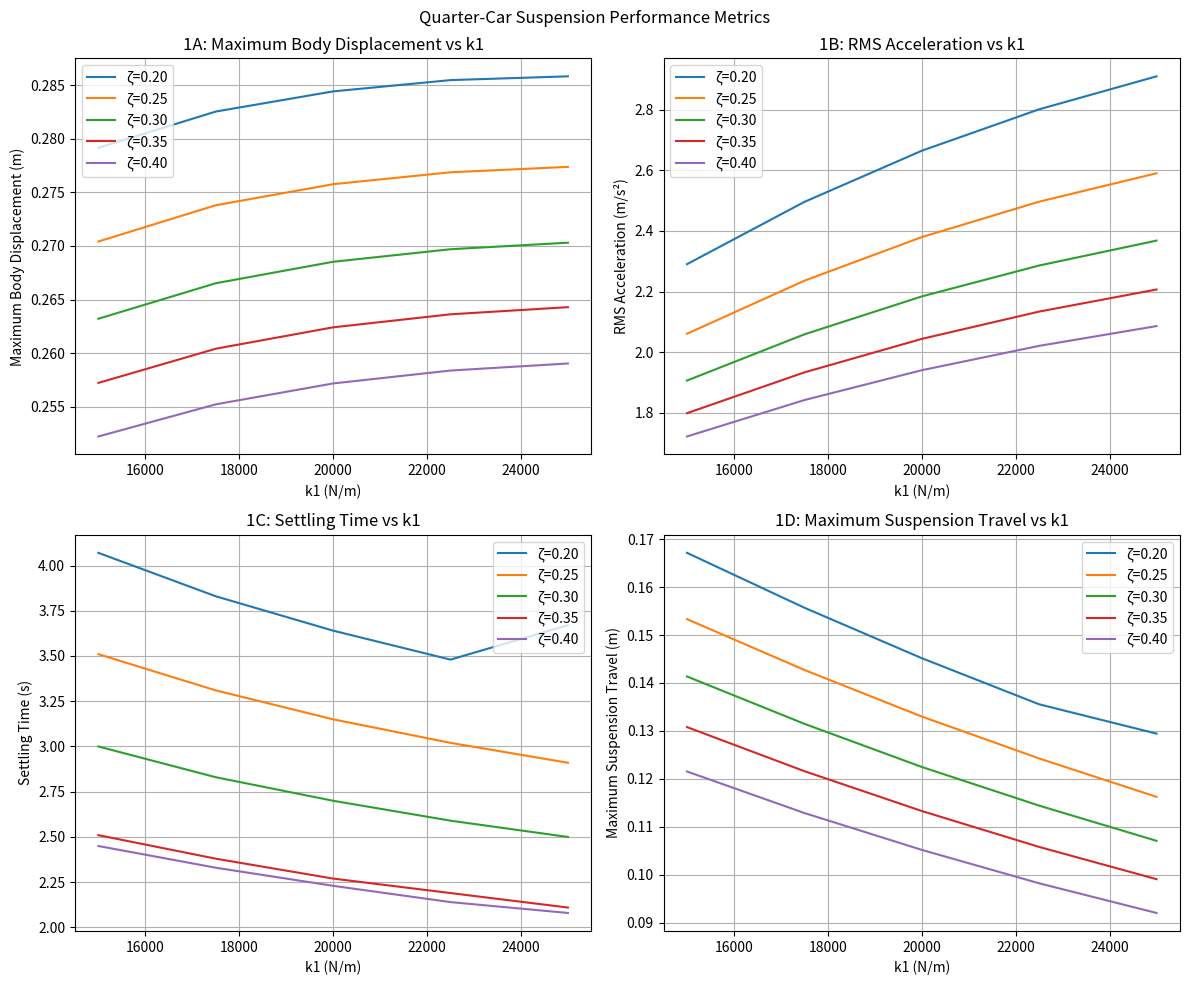

Source code (Python):
# ============================================================
# QUARTER-CAR SUSPENSION DYNAMICS MODEL
# ============================================================
#
# This model represents one corner of a vehicle using a
# two-degree-of-freedom quarter-car suspension system.
#
# Sprung mass (m1):
# Components supported by the suspension, such as a portion
# of the vehicle body and chassis.
#
# Unsprung mass (m2):
# Components below the suspension, such as the wheel, tire,
# and portions of the suspension assembly.
#
# State vector:
#
# x = [y1, y1_dot, y2, y2_dot]
#
# where:
# y1      = sprung mass displacement
# y1_dot  = sprung mass velocity
# y2      = unsprung mass displacement
# y2_dot  = unsprung mass velocity
#
# The system is represented in state-space form:
#
# x_dot = A*x + F
#
# The primary design variables are:
#
# k1      = suspension spring stiffness
# zeta1   = suspension damping ratio
#
# The suspension damping coefficient is calculated using:
#
# c1 = 2*zeta1*sqrt(k1*m1)
# ============================================================

import numpy as np
import matplotlib.pyplot as plt
from numpy import cos, pi
from scipy.integrate import odeint

# ============================================================
# VEHICLE PARAMETERS
# ============================================================

m1 = 400          # Sprung mass (kg)
m2 = 30           # Unsprung mass (kg)

# k1 = 20e3         # Suspension spring stiffness (N/m)
k2 = 200e3        # Tire stiffness (N/m)

# zeta1 = 0.30      # Suspension damping ratio

# Calculate suspension damping coefficient
# c1 = 2 * zeta1 * np.sqrt(k1 * m1)

c2 = 0             # Tire damping coefficient (Ns/m)

# ============================================================
# ROAD / TEST PARAMETERS
# ============================================================

a = 0.2           # Bump height (m)
v = 0.85          # Vehicle speed (m/s)
d = 0.8           # Bump length (m)

ts = 0             # Time at which bump begins (s)

# Angular frequency of road input
w = 2 * pi * (v / d)

# ============================================================
# SIMULATION TIME
# ============================================================

t_step = 0.01

# Keep the full 20-second simulation so that the system has
# enough time to settle.
T = np.arange(0, 20 + t_step, t_step)

# ============================================================
# STATE-SPACE MATRIX
# ============================================================

# A = np.array([
#     [0.0,       1.0,          0.0,                0.0],
#
#     [-k1/m1,   -c1/m1,       k1/m1,              c1/m1],
#
#     [0.0,       0.0,          0.0,                1.0],
#
#     [k1/m2,     c1/m2,   -(k1 + k2)/m2,
#                          -(c1 + c2)/m2]
# ])

# ============================================================
# DIFFERENTIAL EQUATION
# ============================================================

def quarter_car(x, t, k1, zeta1):
    c1 = 2 * zeta1 * np.sqrt(k1 * m1)

    A = np.array([
        [0.0,       1.0,          0.0,                0.0],

        [-k1/m1,   -c1/m1,       k1/m1,              c1/m1],

        [0.0,       0.0,          0.0,                1.0],

        [k1/m2,     c1/m2,   -(k1 + k2)/m2,
                             -(c1 + c2)/m2]
    ])

    # Apply the road bump only while the vehicle is on it.
    if ts <= t <= (ts + d / v):

        road_displacement = (
            0.5 *
            a *
            (1 - cos(w * (t - ts)))
        )

        # Road force transmitted through tire stiffness
        F_road = (k2 / m2) * road_displacement

    else:

        F_road = 0.0

    F = np.array([
        0.0,
        0.0,
        0.0,
        F_road
    ])

    return A.dot(x) + F

# ============================================================
# INITIAL CONDITIONS
# ============================================================

# Vehicle starts at equilibrium with zero displacement
# and zero velocity.

x0 = np.array([
    0.0,
    0.0,
    0.0,
    0.0
])

# ============================================================
# PARAMETRIC SWEEP
# ============================================================

k1_values = np.linspace(15e3, 25e3, 5)
zeta1_values = np.linspace(0.2, 0.4, 5)

results = []

for k1 in k1_values:
    for zeta1 in zeta1_values:
        # ============================================================
        # SOLVE DIFFERENTIAL EQUATIONS
        # ============================================================

        solution = odeint(
            quarter_car,
            x0,
            T,
            args=(k1, zeta1)
        )

        # ============================================================
        # EXTRACT STATES
        # ============================================================

        # Sprung mass displacement
        d1 = solution[:, 0]

        # Sprung mass velocity
        v1 = solution[:, 1]

        # Unsprung mass displacement
        d2 = solution[:, 2]

        # Unsprung mass velocity
        v2 = solution[:, 3]

        # ============================================================
        # SUSPENSION TRAVEL
        # ============================================================

        # Relative displacement between sprung and unsprung masses

        suspension_travel = d1 - d2

        # ============================================================
        # SPRUNG MASS ACCELERATION
        # ============================================================

        c1 = 2 * zeta1 * np.sqrt(k1 * m1)

        body_acceleration = (
            -c1 * v1
            + c1 * v2
            - k1 * d1
            + k1 * d2
        ) / m1

        # ============================================================
        # METRIC 1:
        # MAXIMUM BODY DISPLACEMENT
        # ============================================================

        max_body_displacement = np.max(
            np.abs(d1)
        )

        # ============================================================
        # METRIC 2:
        # RMS BODY ACCELERATION
        # ============================================================
        #
        # Instead of calculating RMS acceleration over the entire
        # 20-second simulation, calculate it over the first 5 seconds.
        #
        # This prevents the long period after the vehicle has settled
        # from diluting the vibration measurement.
        # ============================================================

        rms_window = 5.0

        rms_indices = T <= rms_window

        rms_body_acceleration = np.sqrt(
            np.mean(
                body_acceleration[rms_indices] ** 2
            )
        )

        # ============================================================
        # METRIC 3:
        # SETTLING TIME
        # ============================================================
        #
        # Settling time is defined as the FIRST time after which the
        # body displacement remains within a specified tolerance band
        # for the remainder of the simulation.
        #
        # Here we use a 2% tolerance based on maximum body displacement.
        # ============================================================

        threshold = 0.02 * max_body_displacement

        # Find all points where the displacement is outside
        # the tolerance band.

        outside_band = np.abs(d1) > threshold

        if np.any(outside_band):

            # Find the LAST time the response is outside the band.
            last_outside_index = np.where(outside_band)[0][-1]

            # Settling time is therefore the time immediately after
            # the final excursion outside the tolerance band.

            if last_outside_index < len(T) - 1:
                settling_time = T[last_outside_index + 1]
            else:
                settling_time = np.nan

        else:

            settling_time = 0.0

        # ============================================================
        # METRIC 4:
        # MAXIMUM SUSPENSION TRAVEL
        # ============================================================

        max_suspension_travel = np.max(
            np.abs(suspension_travel)
        )

        results.append({
            'k1': k1,
            'zeta1': zeta1,
            'max_body_displacement': max_body_displacement,
            'rms_body_acceleration': rms_body_acceleration,
            'settling_time': settling_time,
            'max_suspension_travel': max_suspension_travel
        })

# ============================================================
# PRINT RESULTS
# ============================================================

print("\nEngineering Performance Metrics")
print("--------------------------------")

print(f"{'k1 (N/m)':<10} {'zeta1':<10} {'Max Body Disp (m)':<20} {'RMS Accel (m/s²)':<20} {'Settling Time (s)':<20} {'Max Suspension Travel (m)':<25}")
print("-" * 100)

for result in results:
    print(f"{result['k1']:<10.2f} {result['zeta1']:<10.2f} {result['max_body_displacement']:<20.6f} {result['rms_body_acceleration']:<20.6f} {result['settling_time']:<20.3f} {result['max_suspension_travel']:<25.6f}")

# ============================================================
# PLOT
# ============================================================

# Organize results by zeta1
zeta1_groups = {}
for result in results:
    zeta1 = result['zeta1']
    if zeta1 not in zeta1_groups:
        zeta1_groups[zeta1] = []
    zeta1_groups[zeta1].append(result)

# Create subplots
fig, axs = plt.subplots(2, 2, figsize=(12, 10))
fig.suptitle('Quarter-Car Suspension Performance Metrics')

# Plot 1A: Maximum Body Displacement vs k1
axs[0, 0].set_title('1A: Maximum Body Displacement vs k1')
axs[0, 0].set_xlabel('k1 (N/m)')
axs[0, 0].set_ylabel('Maximum Body Displacement (m)')
for zeta1, group in zeta1_groups.items():
    k1_values = [result['k1'] for result in group]
    max_body_displacement = [result['max_body_displacement'] for result in group]
    axs[0, 0].plot(k1_values, max_body_displacement, label=f'ζ={zeta1:.2f}')
axs[0, 0].legend()
axs[0, 0].grid(True)

# Plot 1B: RMS Acceleration vs k1
axs[0, 1].set_title('1B: RMS Acceleration vs k1')
axs[0, 1].set_xlabel('k1 (N/m)')
axs[0, 1].set_ylabel('RMS Acceleration (m/s²)')
for zeta1, group in zeta1_groups.items():
    k1_values = [result['k1'] for result in group]
    rms_body_acceleration = [result['rms_body_acceleration'] for result in group]
    axs[0, 1].plot(k1_values, rms_body_acceleration, label=f'ζ={zeta1:.2f}')
axs[0, 1].legend()
axs[0, 1].grid(True)

# Plot 1C: Settling Time vs k1
axs[1, 0].set_title('1C: Settling Time vs k1')
axs[1, 0].set_xlabel('k1 (N/m)')
axs[1, 0].set_ylabel('Settling Time (s)')
for zeta1, group in zeta1_groups.items():
    k1_values = [result['k1'] for result in group]
    settling_time = [result['settling_time'] for result in group]
    axs[1, 0].plot(k1_values, settling_time, label=f'ζ={zeta1:.2f}')
axs[1, 0].legend()
axs[1, 0].grid(True)

# Plot 1D: Maximum Suspension Travel vs k1
axs[1, 1].set_title('1D: Maximum Suspension Travel vs k1')
axs[1, 1].set_xlabel('k1 (N/m)')
axs[1, 1].set_ylabel('Maximum Suspension Travel (m)')
for zeta1, group in zeta1_groups.items():
    k1_values = [result['k1'] for result in group]
    max_suspension_travel = [result['max_suspension_travel'] for result in group]
    axs[1, 1].plot(k1_values, max_suspension_travel, label=f'ζ={zeta1:.2f}')
axs[1, 1].legend()
axs[1, 1].grid(True)

plt.tight_layout()
plt.show()
